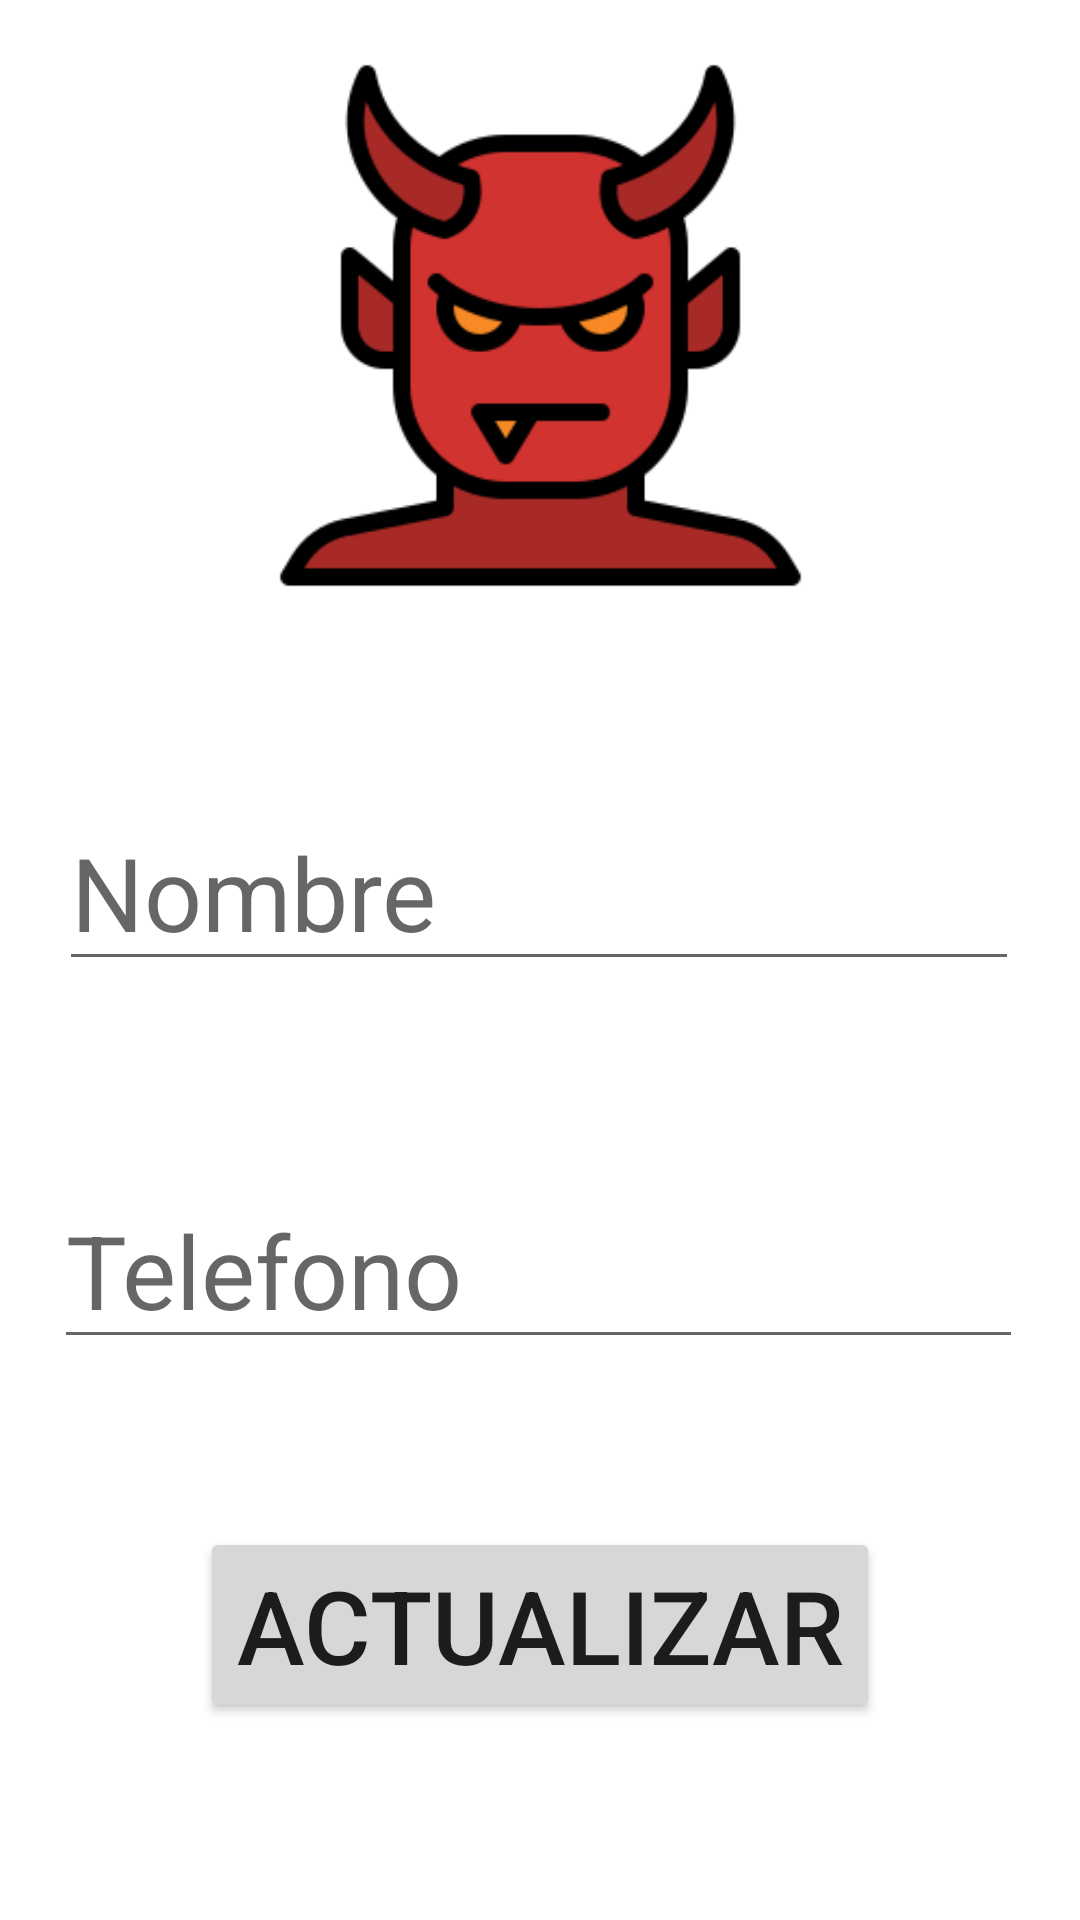

Android layout source for this screen:
<!-- AndroidManifest.xml: application theme Theme.Practica1_Unidad4 -->
<!-- res/layout/activity_actualizar_lista_negra.xml -->
<?xml version="1.0" encoding="utf-8"?>
<androidx.constraintlayout.widget.ConstraintLayout xmlns:android="http://schemas.android.com/apk/res/android"
    xmlns:app="http://schemas.android.com/apk/res-auto"
    xmlns:tools="http://schemas.android.com/tools"
    android:layout_width="match_parent"
    android:layout_height="match_parent"
    tools:context=".ActualizarListaNegra">

    <ImageView
        android:id="@+id/imageView"
        android:layout_width="195dp"
        android:layout_height="185dp"
        android:layout_marginTop="16dp"
        app:layout_constraintEnd_toEndOf="parent"
        app:layout_constraintStart_toStartOf="parent"
        app:layout_constraintTop_toTopOf="parent"
        app:srcCompat="@drawable/devil" />

    <EditText
        android:id="@+id/edtNombre"
        android:layout_width="320dp"
        android:layout_height="58dp"
        android:layout_marginTop="68dp"
        android:hint="Nombre"
        android:textSize="34sp"
        app:layout_constraintEnd_toEndOf="parent"
        app:layout_constraintHorizontal_bias="0.494"
        app:layout_constraintStart_toStartOf="parent"
        app:layout_constraintTop_toBottomOf="@+id/imageView" />

    <EditText
        android:id="@+id/edtPhone"
        android:layout_width="323dp"
        android:layout_height="58dp"
        android:layout_marginTop="68dp"
        android:ems="10"
        android:hint="Telefono"
        android:inputType="phone"
        android:textSize="34sp"
        app:layout_constraintEnd_toEndOf="parent"
        app:layout_constraintHorizontal_bias="0.487"
        app:layout_constraintStart_toStartOf="parent"
        app:layout_constraintTop_toBottomOf="@+id/edtNombre" />

    <Button
        android:id="@+id/btnActualizar"
        android:layout_width="wrap_content"
        android:layout_height="wrap_content"
        android:layout_marginTop="56dp"
        android:text="Actualizar"
        android:textSize="34sp"
        app:layout_constraintBottom_toBottomOf="parent"
        app:layout_constraintEnd_toEndOf="parent"
        app:layout_constraintStart_toStartOf="parent"
        app:layout_constraintTop_toBottomOf="@+id/edtPhone"
        app:layout_constraintVertical_bias="0.0" />


</androidx.constraintlayout.widget.ConstraintLayout>
<!-- resources referenced by this layout -->
<resources>
  <!-- drawable devil: png bitmap (drawable-v24, 13199 bytes) -->
  <style name="Theme.Practica1_Unidad4" parent="Theme.MaterialComponents.DayNight.DarkActionBar">
          
          <item name="colorPrimary">@color/purple_500</item>
          <item name="colorPrimaryVariant">@color/purple_700</item>
          <item name="colorOnPrimary">@color/white</item>
          
          <item name="colorSecondary">@color/teal_200</item>
          <item name="colorSecondaryVariant">@color/teal_700</item>
          <item name="colorOnSecondary">@color/black</item>
          
          <item name="android:statusBarColor" tools:targetApi="l">?attr/colorPrimaryVariant</item>
          
      </style>
  <!-- not gathered from this repository: default colours our renderer supplied (Android Studio template values) -->
  <color name="purple_500">#FF6200EE</color>
  <color name="purple_700">#FF3700B3</color>
  <color name="teal_200">#FF03DAC5</color>
  <color name="teal_700">#FF018786</color>
  <color name="black">#FF000000</color>
  <color name="white">#FFFFFFFF</color>
</resources>
